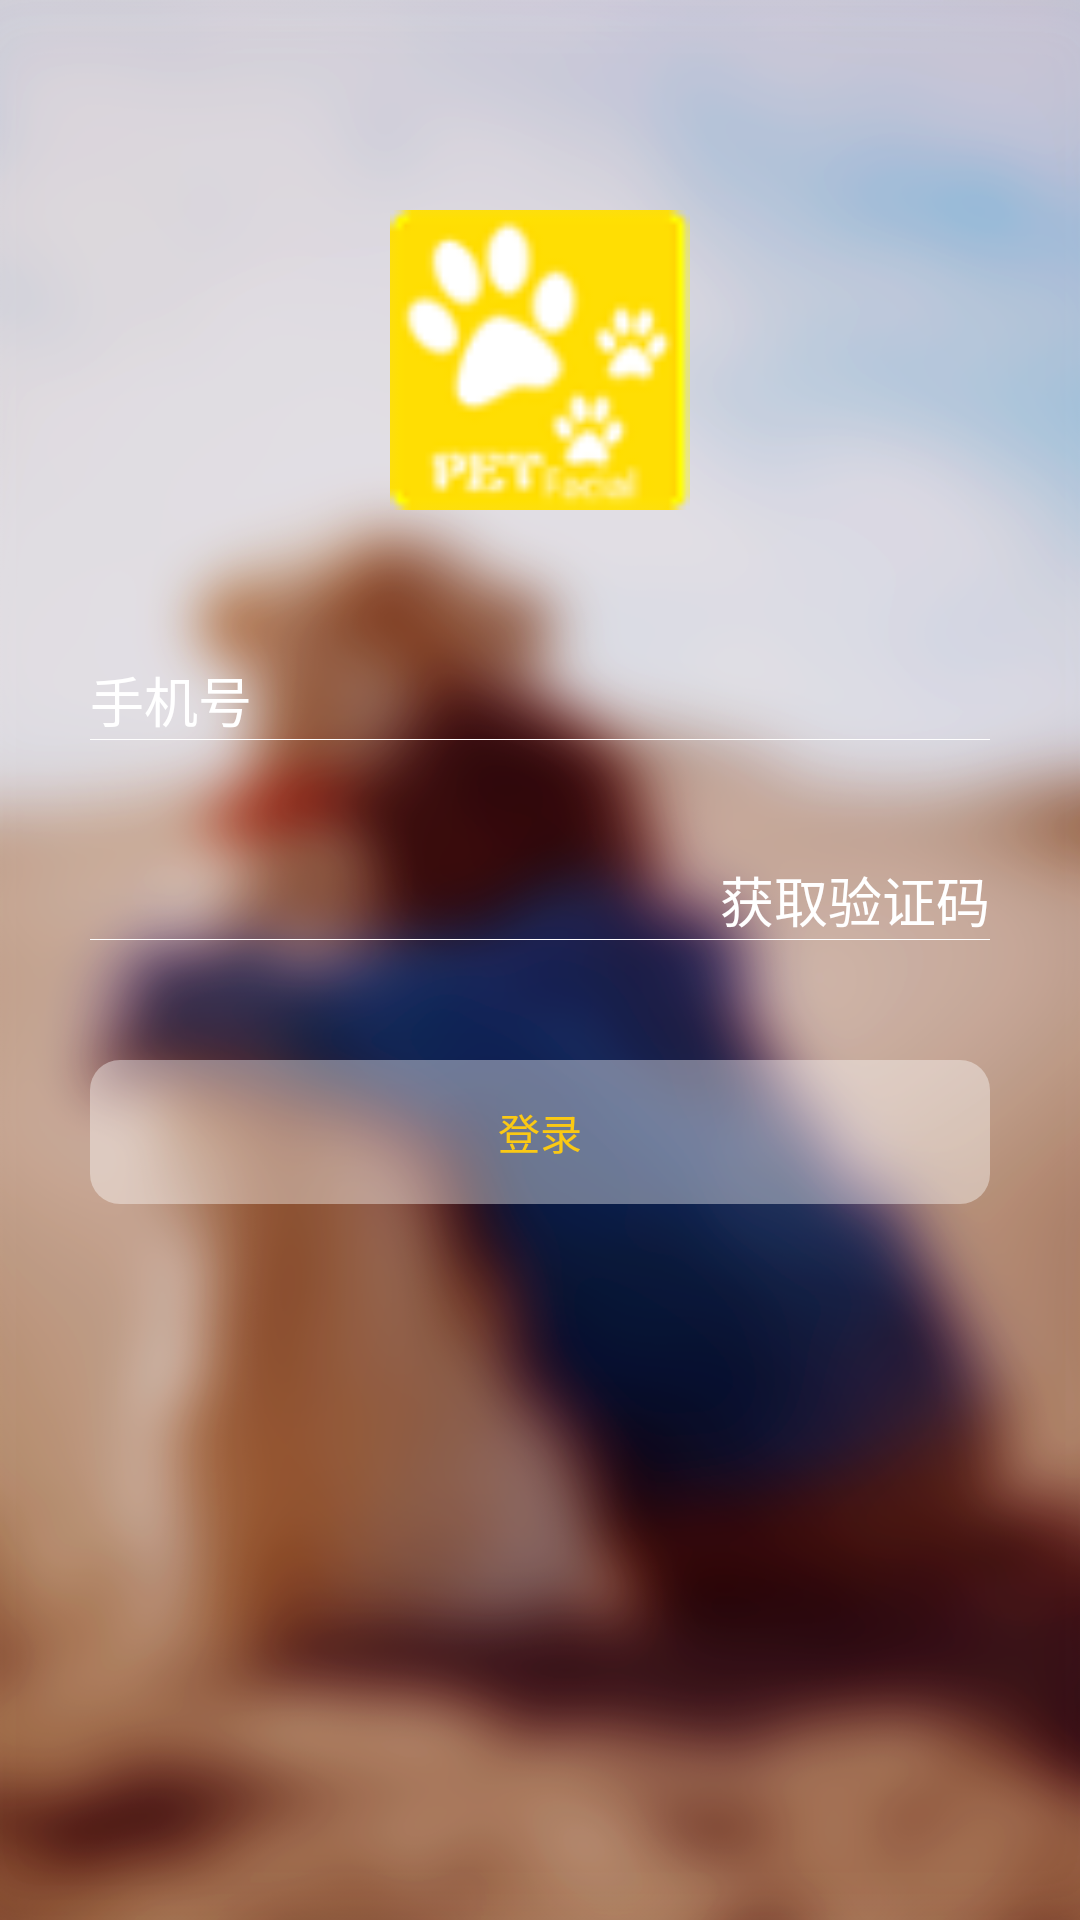

Reconstruct the res/layout file that produces this screen, plus the resources it refers to.
<!-- AndroidManifest.xml: application theme AppTheme -->
<!-- res/layout/activity_register.xml -->
<?xml version="1.0" encoding="utf-8"?>
<LinearLayout xmlns:android="http://schemas.android.com/apk/res/android"
    android:layout_width="match_parent"
    android:layout_height="match_parent"
    android:clipToPadding="false"
    android:fitsSystemWindows="false"
    android:background="@drawable/login_bg"
    android:gravity="center_horizontal"
    android:orientation="vertical">

    <ImageView
        android:layout_width="100dp"
        android:layout_height="100dp"
        android:layout_marginTop="70dp"
        android:src="@drawable/icon"/>

    <LinearLayout
        android:layout_width="match_parent"
        android:layout_height="wrap_content"
        android:layout_marginTop="50dp"
        android:layout_marginLeft="30dp"
        android:layout_marginRight="30dp"
        android:orientation="horizontal">
        <TextView
            android:layout_width="wrap_content"
            android:layout_height="wrap_content"
            android:textColor="@color/whiter"
            android:layout_marginRight="3dp"
            android:textSize="18sp"
            android:text="手机号"/>
        <EditText
            android:id="@+id/mobile"
            android:layout_width="0dp"
            android:layout_height="wrap_content"
            android:layout_weight="1"
            android:textColor="@color/whiter"
            android:inputType="number"
            android:textCursorDrawable="@drawable/editext_cursor_color"
            android:background="@null"/>
    </LinearLayout>
    <TextView
        android:layout_width="match_parent"
        android:layout_height="1px"
        android:layout_marginLeft="30dp"
        android:layout_marginRight="30dp"
        android:background="@color/whiter"/>

    <LinearLayout
        android:layout_width="match_parent"
        android:layout_height="wrap_content"
        android:layout_marginTop="40dp"
        android:layout_marginLeft="30dp"
        android:layout_marginRight="30dp"
        android:orientation="horizontal">

        <EditText
            android:id="@+id/verify_code"
            android:layout_width="0dp"
            android:layout_height="wrap_content"
            android:layout_weight="1"
            android:textColor="@color/whiter"
            android:paddingLeft="20dp"
            android:textCursorDrawable="@drawable/editext_cursor_color"
            android:background="@null"/>
        <TextView
            android:id="@+id/getCode"
            android:layout_width="wrap_content"
            android:layout_height="wrap_content"
            android:textColor="@color/whiter"
            android:textSize="18sp"
            android:onClick="onClick"
            android:clickable="true"
            android:text="获取验证码"/>
    </LinearLayout>
    <TextView
        android:layout_width="match_parent"
        android:layout_height="1px"
        android:layout_marginLeft="30dp"
        android:layout_marginRight="30dp"
        android:background="@color/whiter"/>

    <Button
        android:id="@+id/login"
        android:layout_width="match_parent"
        android:layout_height="wrap_content"
        android:layout_marginTop="40dp"
        android:layout_marginLeft="30dp"
        android:layout_marginRight="30dp"
        android:text="登录"
        android:onClick="onClick"
        android:clickable="true"
        style="?android:borderlessButtonStyle"
        android:background="@drawable/main_button_finish_bg"
        android:textColor="@color/main_color"/>

</LinearLayout>
<!-- resources referenced by this layout -->
<resources>
  <color name="main_color">#FBC914</color>
  <color name="whiter">#FFFFFF</color>
  <!-- drawable editext_cursor_color (drawable) -->
  <?xml version="1.0" encoding="utf-8"?>
  <shape xmlns:android="http://schemas.android.com/apk/res/android">
      
      <solid android:color="@color/main_color" />
      <size android:width="1dp"/>
  </shape>
  <!-- drawable icon: png bitmap (drawable-ldpi, 2669 bytes) -->
  <!-- drawable login_bg: png bitmap (drawable-hdpi, 389155 bytes) -->
  <!-- drawable main_button_finish_bg (drawable) -->
  <?xml version="1.0" encoding="utf-8"?>
  <selector xmlns:android="http://schemas.android.com/apk/res/android">
      <item android:state_pressed="true">
          <shape>
              <corners android:radius="10dp"/>
              <solid android:color="@color/register_pressed"/>
          </shape>
      </item>
      <item>
          <shape>
              <corners android:radius="10dp"/>
              <solid android:color="@color/register"/>
          </shape>
      </item>
  </selector>
  <style name="AppTheme" parent="Theme.AppCompat.Light.DarkActionBar">
          
          <item name="colorPrimary">@color/colorPrimary</item>
          <item name="colorPrimaryDark">@color/colorPrimaryDark</item>
          <item name="colorAccent">@color/colorAccent</item>
      </style>
  <color name="register_pressed">#55FFFFFF</color>
  <color name="register">#66FFFFFF</color>
  <color name="colorPrimary">#3F51B5</color>
  <color name="colorPrimaryDark">#303F9F</color>
  <color name="colorAccent">#FF4081</color>
</resources>
